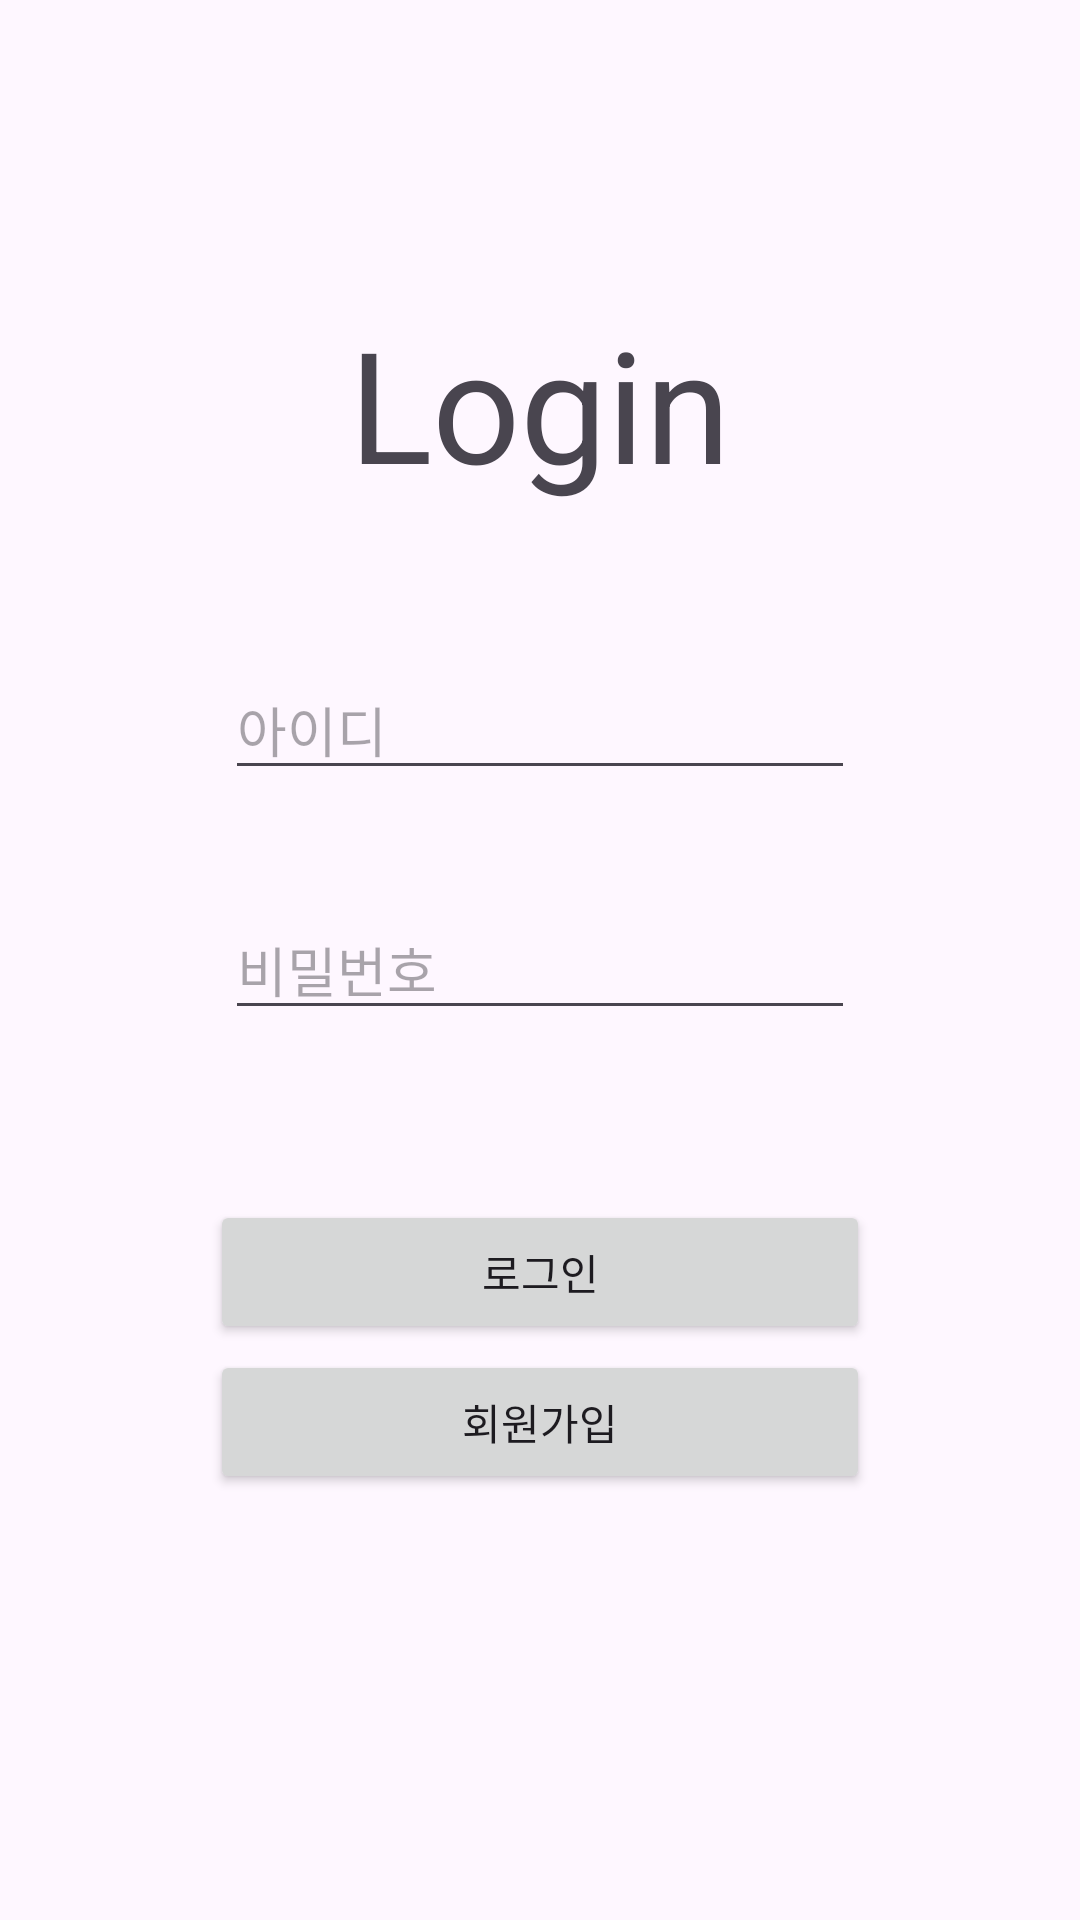

Android layout source for this screen:
<!-- AndroidManifest.xml: application theme Theme.BookSale -->
<!-- res/layout/activity_main.xml -->
<?xml version="1.0" encoding="utf-8"?>
<LinearLayout xmlns:android="http://schemas.android.com/apk/res/android"
    xmlns:app="http://schemas.android.com/apk/res-auto"
    xmlns:tools="http://schemas.android.com/tools"
    android:layout_width="match_parent"
    android:layout_height="match_parent"
    android:orientation="vertical"
    tools:context=".MainActivity">
    <RelativeLayout
        android:layout_width="match_parent"
        android:layout_height="match_parent">

        <TextView
            android:layout_width="wrap_content"
            android:layout_height="wrap_content"
            android:id="@+id/textView"
            android:layout_centerHorizontal="true"
            android:layout_marginTop="100dp"
            android:text="Login"
            android:textSize="25pt"/>

        <EditText
            android:id="@+id/Put_ID"
            android:layout_width="wrap_content"
            android:layout_height="wrap_content"
            android:layout_marginStart="8dp"
            android:layout_marginTop="220dp"
            android:layout_marginEnd="8dp"
            android:ems="10"
            android:layout_centerHorizontal="true"
            android:inputType="textPersonName"
            app:layout_constraintEnd_toEndOf="parent"
            app:layout_constraintStart_toStartOf="parent"
            app:layout_constraintTop_toTopOf="parent"
            android:autofillHints="아이디"
            android:hint="아이디" />

        <EditText
            android:id="@+id/Put_Pass"
            android:layout_width="wrap_content"
            android:layout_height="wrap_content"
            android:layout_marginStart="8dp"
            android:layout_marginEnd="8dp"
            android:ems="10"
            android:layout_centerHorizontal="true"
            android:inputType="textPersonName"
            app:layout_constraintEnd_toEndOf="parent"
            app:layout_constraintStart_toStartOf="parent"
            android:layout_marginTop="300dp"
            android:autofillHints="비밀번호"
            android:hint="비밀번호" />

        <Button
            android:layout_width="220dp"
            android:layout_height="wrap_content"
            android:id="@+id/Login_btn"
            android:layout_centerHorizontal="true"
            android:layout_marginTop="400dp"
            android:text="로그인"/>
        <Button
            android:layout_width="220dp"
            android:layout_height="wrap_content"
            android:id="@+id/Register_btn"
            android:layout_centerHorizontal="true"
            android:layout_marginTop="450dp"
            android:text="회원가입"/>



    </RelativeLayout>

</LinearLayout>
<!-- resources referenced by this layout -->
<resources>
  <style name="Theme.BookSale" parent="Base.Theme.BookSale" />
  <style name="Base.Theme.BookSale" parent="Theme.Material3.DayNight.NoActionBar">
          
          
      </style>
</resources>
